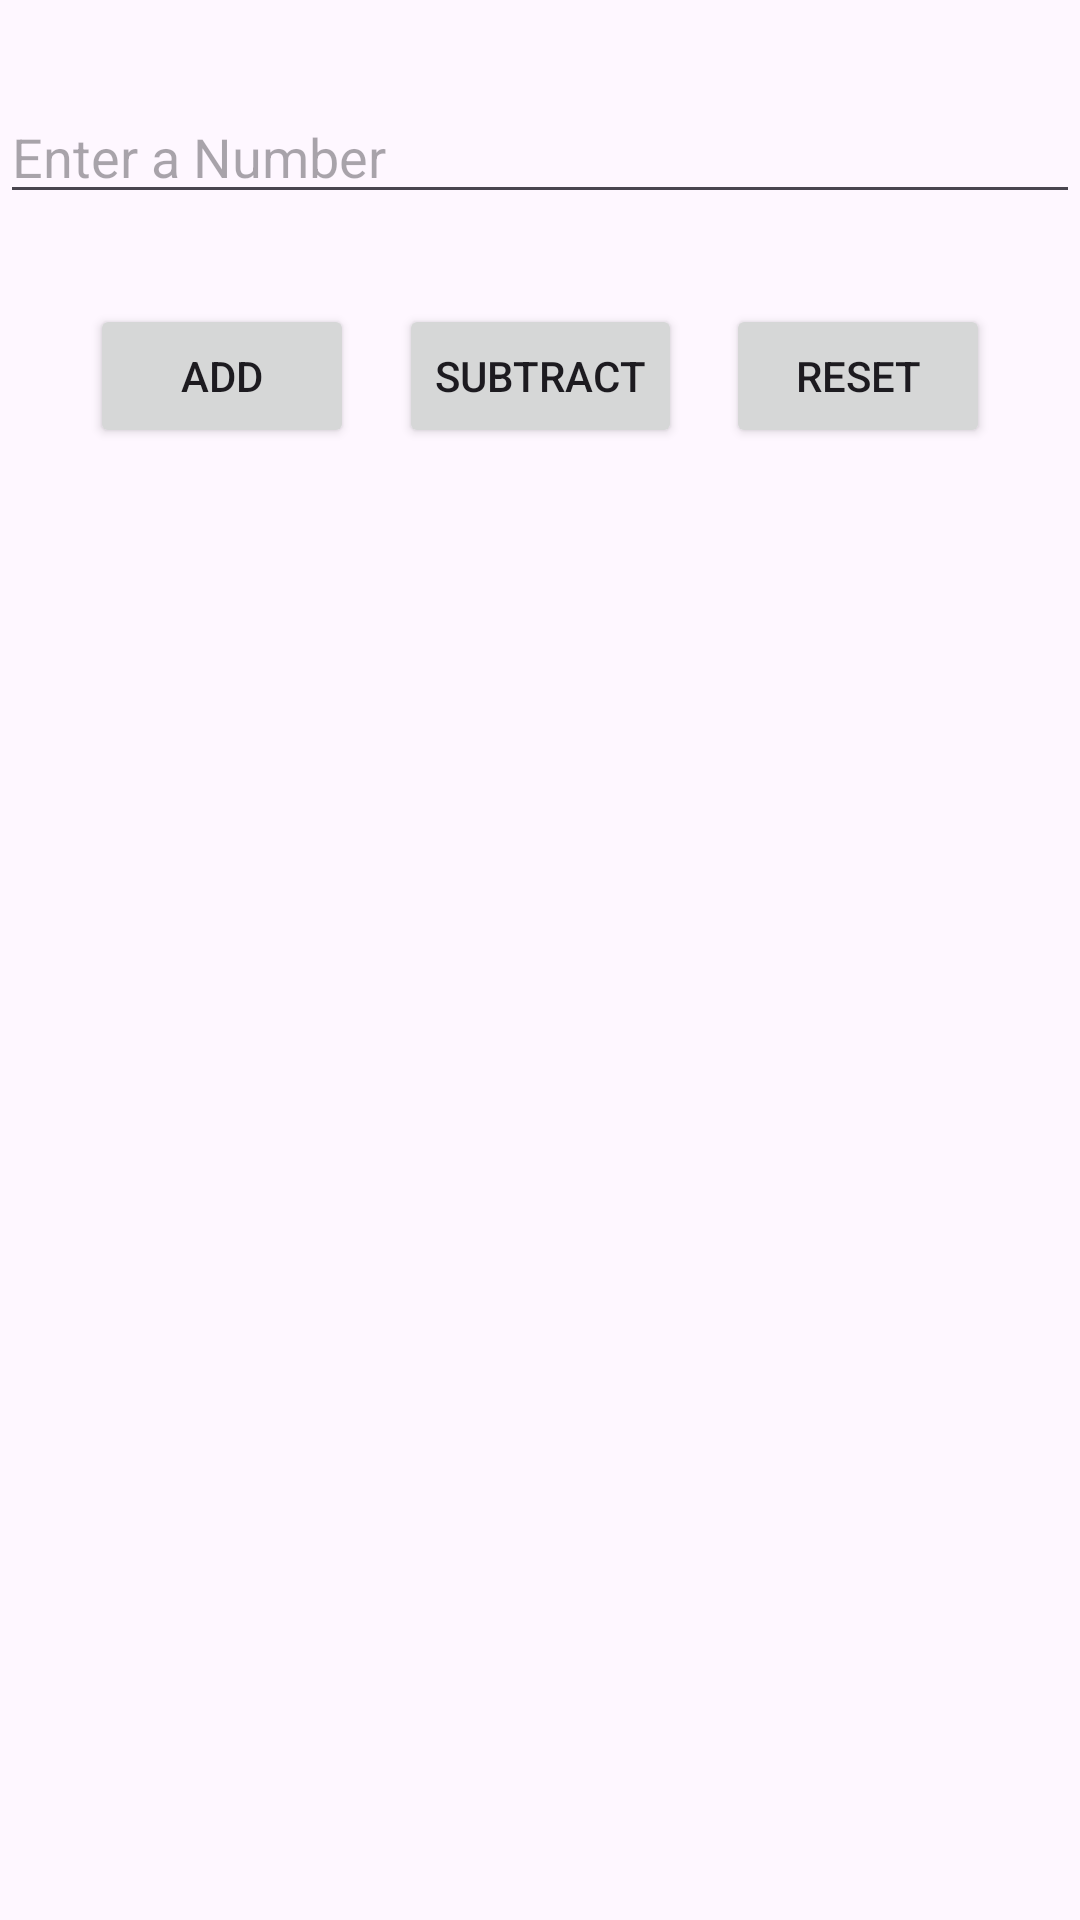

Write the Android layout XML for this screen, with the resource values it uses.
<!-- AndroidManifest.xml: application theme Theme.AlertDialogueBox -->
<!-- res/layout/dialogue.xml -->
<?xml version="1.0" encoding="utf-8"?>
<androidx.constraintlayout.widget.ConstraintLayout xmlns:android="http://schemas.android.com/apk/res/android"
    xmlns:app="http://schemas.android.com/apk/res-auto"
    xmlns:tools="http://schemas.android.com/tools"
    android:layout_width="match_parent"
    android:layout_height="match_parent">

    <EditText
        android:id="@+id/inputEditText"
        android:layout_width="match_parent"
        android:layout_height="wrap_content"
        android:layout_marginTop="30dp"
        android:hint="Enter a Number"
        android:inputType="number"
        app:layout_constraintEnd_toEndOf="parent"
        app:layout_constraintStart_toStartOf="parent"
        app:layout_constraintTop_toTopOf="parent" />

    <Button
        android:id="@+id/addButton"
        android:layout_width="wrap_content"
        android:layout_height="wrap_content"
        android:layout_marginStart="30dp"
        android:layout_marginTop="30dp"
        android:text="Add"
        app:layout_constraintStart_toStartOf="parent"
        app:layout_constraintTop_toBottomOf="@+id/inputEditText" />

    <Button
        android:id="@+id/subtractButton"
        android:layout_width="wrap_content"
        android:layout_height="wrap_content"
        android:layout_marginStart="30dp"
        android:layout_marginTop="30dp"
        android:layout_marginEnd="30dp"
        android:text="Subtract"
        app:layout_constraintEnd_toStartOf="@+id/resetButton"
        app:layout_constraintStart_toEndOf="@+id/addButton"
        app:layout_constraintTop_toBottomOf="@+id/inputEditText" />

    <Button
        android:id="@+id/resetButton"
        android:layout_width="wrap_content"
        android:layout_height="wrap_content"
        android:layout_marginTop="30dp"
        android:layout_marginEnd="30dp"
        android:text="Reset"
        app:layout_constraintEnd_toEndOf="parent"
        app:layout_constraintTop_toBottomOf="@+id/inputEditText" />
</androidx.constraintlayout.widget.ConstraintLayout>
<!-- resources referenced by this layout -->
<resources>
  <style name="Theme.AlertDialogueBox" parent="Base.Theme.AlertDialogueBox" />
  <style name="Base.Theme.AlertDialogueBox" parent="Theme.Material3.DayNight.NoActionBar">
          
          
      </style>
</resources>
